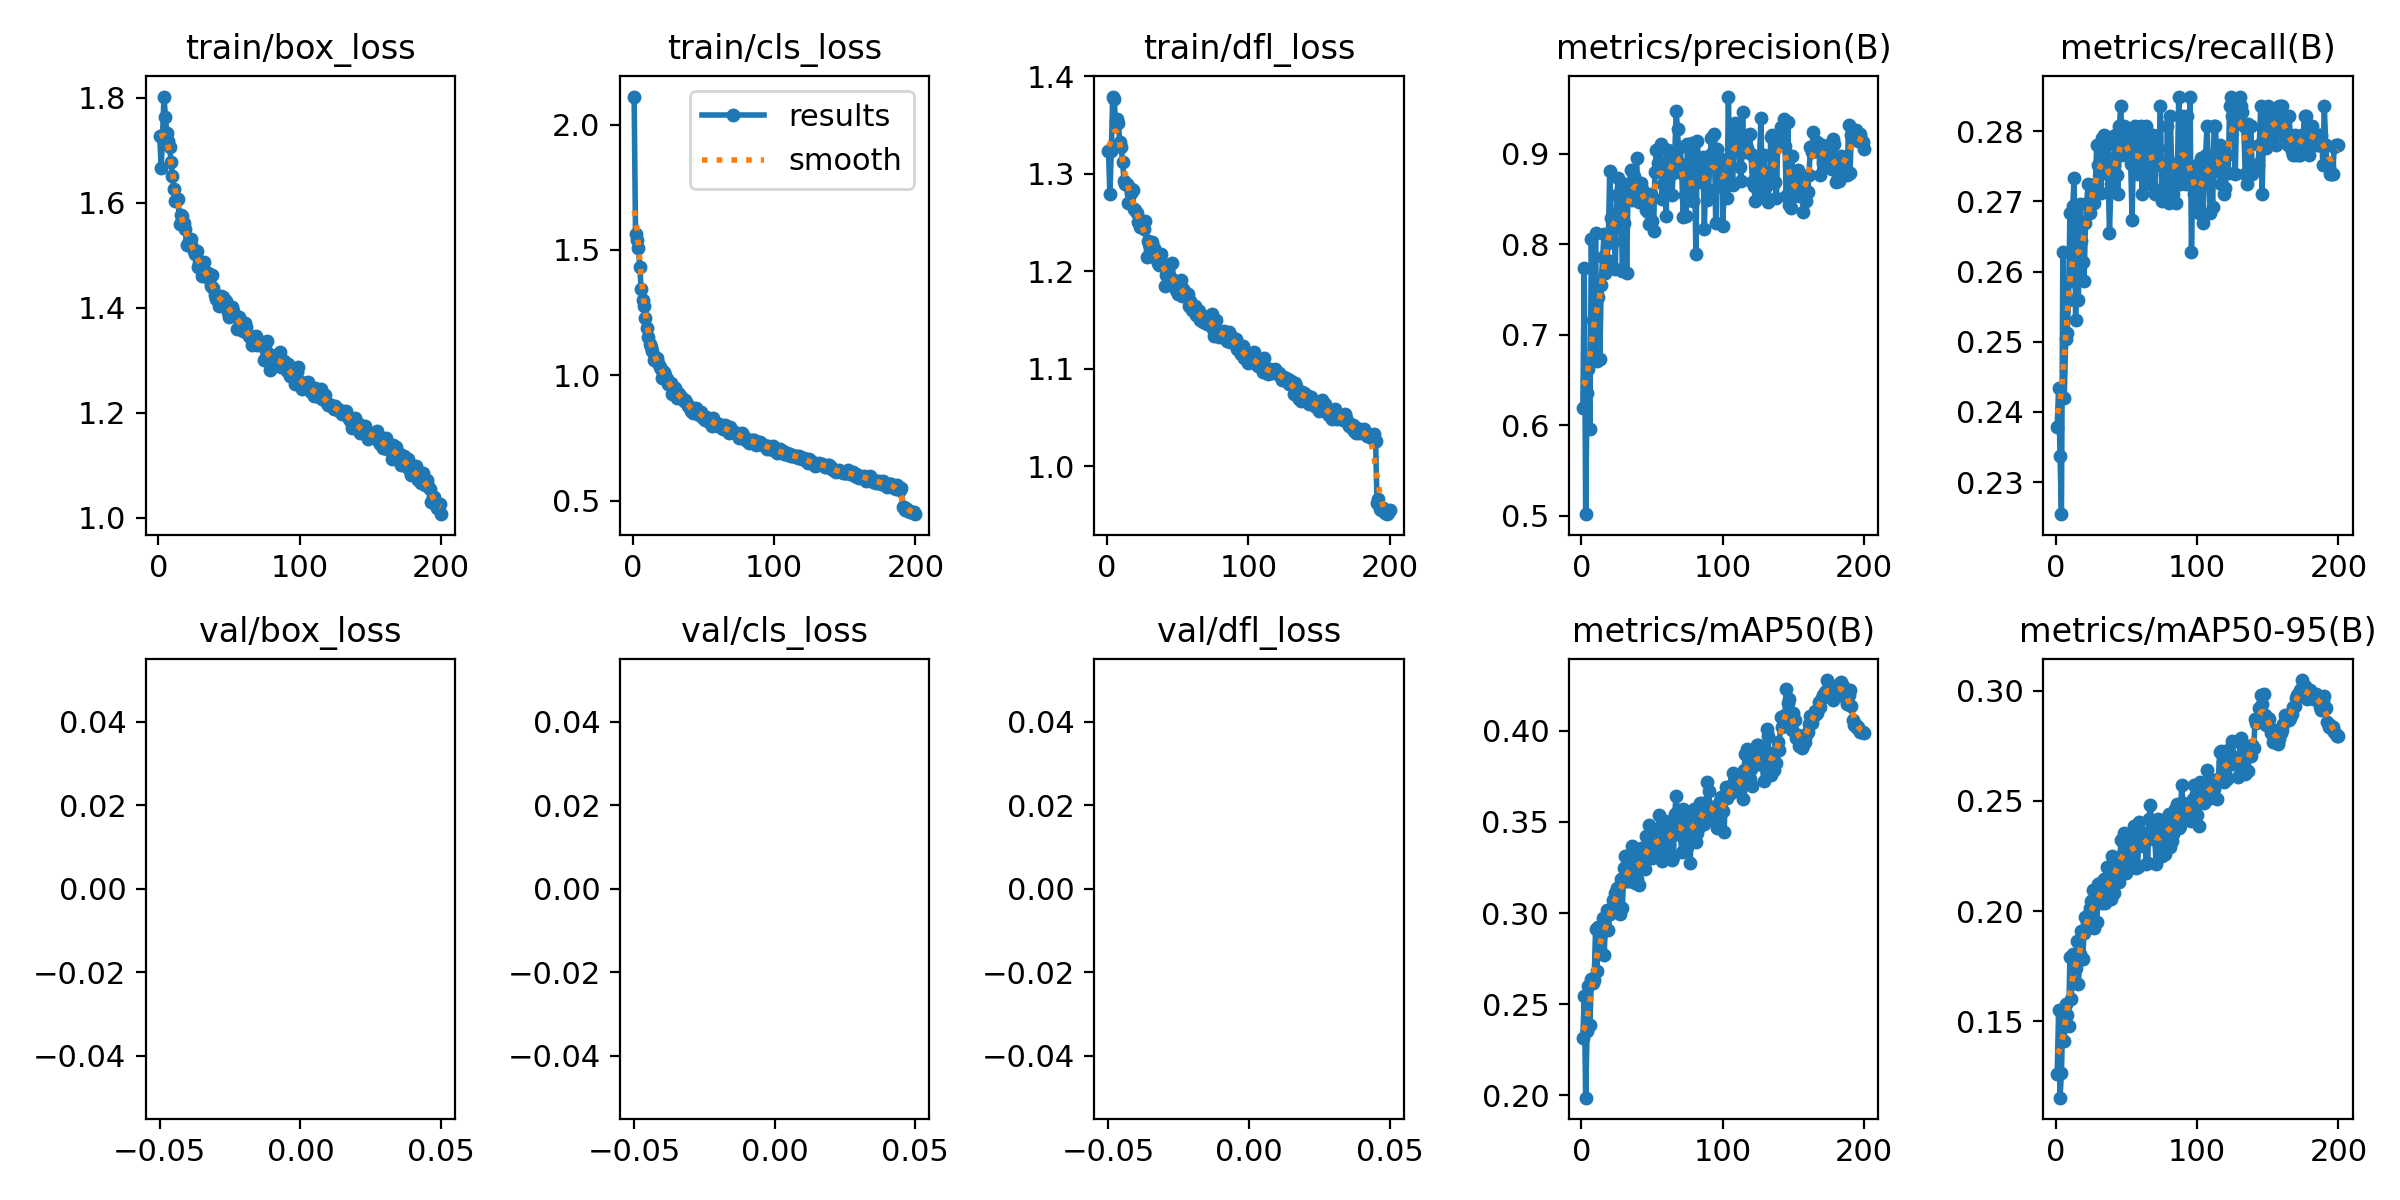

Data behind this chart, as committed beside it:
epoch, train/box_loss, train/cls_loss, train/dfl_loss, metrics/precision(B), metrics/recall(B), metrics/mAP50(B), metrics/mAP50-95(B), val/box_loss, val/cls_loss, val/dfl_loss, lr/pg0, lr/pg1, lr/pg2
1, 1.726, 2.112, 1.324, 0.6187, 0.2379, 0.2316, 0.126, nan, nan, nan, 0.00333, 0.00333, 0.00333
2, 1.666, 1.563, 1.279, 0.7733, 0.2434, 0.2546, 0.1551, nan, nan, nan, 0.00663, 0.00663, 0.00663
3, 1.729, 1.539, 1.323, 0.5016, 0.2338, 0.1988, 0.1153, nan, nan, nan, 0.009897, 0.009897, 0.009897
4, 1.802, 1.509, 1.379, 0.635, 0.2255, 0.2356, 0.1266, nan, nan, nan, 0.009851, 0.009851, 0.009851
5, 1.763, 1.432, 1.377, 0.6616, 0.2628, 0.2601, 0.1532, nan, nan, nan, 0.009802, 0.009802, 0.009802
6, 1.732, 1.344, 1.354, 0.5961, 0.242, 0.2387, 0.1412, nan, nan, nan, 0.009753, 0.009753, 0.009753
7, 1.718, 1.299, 1.356, 0.806, 0.2504, 0.2639, 0.1577, nan, nan, nan, 0.009703, 0.009703, 0.009703
8, 1.705, 1.274, 1.352, 0.7162, 0.2513, 0.2617, 0.1529, nan, nan, nan, 0.009654, 0.009654, 0.009654
9, 1.677, 1.229, 1.333, 0.6833, 0.2559, 0.2631, 0.1478, nan, nan, nan, 0.009604, 0.009604, 0.009604
10, 1.651, 1.189, 1.328, 0.8124, 0.2683, 0.2913, 0.1794, nan, nan, nan, 0.009555, 0.009555, 0.009555
11, 1.625, 1.153, 1.312, 0.6708, 0.2586, 0.2685, 0.1599, nan, nan, nan, 0.009505, 0.009505, 0.009505
12, 1.604, 1.125, 1.292, 0.7412, 0.2694, 0.2922, 0.1807, nan, nan, nan, 0.009456, 0.009456, 0.009456
13, 1.608, 1.114, 1.289, 0.6731, 0.2733, 0.2869, 0.1748, nan, nan, nan, 0.009406, 0.009406, 0.009406
14, 1.607, 1.096, 1.29, 0.755, 0.2531, 0.2786, 0.1742, nan, nan, nan, 0.009357, 0.009357, 0.009357
15, 1.559, 1.06, 1.271, 0.7856, 0.2614, 0.2971, 0.1863, nan, nan, nan, 0.009307, 0.009307, 0.009307
16, 1.577, 1.065, 1.285, 0.8116, 0.2559, 0.2771, 0.1669, nan, nan, nan, 0.009258, 0.009258, 0.009258
17, 1.575, 1.068, 1.28, 0.7677, 0.2697, 0.2929, 0.1806, nan, nan, nan, 0.009208, 0.009208, 0.009208
18, 1.562, 1.048, 1.284, 0.7829, 0.2644, 0.3019, 0.191, nan, nan, nan, 0.009158, 0.009158, 0.009158
19, 1.55, 1.032, 1.264, 0.8009, 0.2614, 0.2908, 0.1781, nan, nan, nan, 0.009109, 0.009109, 0.009109
20, 1.52, 1.024, 1.262, 0.8813, 0.2586, 0.2997, 0.1902, nan, nan, nan, 0.009059, 0.009059, 0.009059
21, 1.522, 0.9886, 1.26, 0.8294, 0.2669, 0.3007, 0.1973, nan, nan, nan, 0.00901, 0.00901, 0.00901
22, 1.527, 1.012, 1.251, 0.802, 0.2697, 0.3069, 0.1944, nan, nan, nan, 0.00896, 0.00896, 0.00896
23, 1.53, 1.003, 1.245, 0.8214, 0.2725, 0.307, 0.1981, nan, nan, nan, 0.008911, 0.008911, 0.008911
24, 1.516, 0.9841, 1.25, 0.7726, 0.2683, 0.3109, 0.2012, nan, nan, nan, 0.008861, 0.008861, 0.008861
25, 1.507, 0.9662, 1.248, 0.8541, 0.2711, 0.3139, 0.2045, nan, nan, nan, 0.008812, 0.008812, 0.008812
26, 1.502, 0.9707, 1.244, 0.8728, 0.2697, 0.3139, 0.2094, nan, nan, nan, 0.008762, 0.008762, 0.008762
27, 1.508, 0.9698, 1.252, 0.8316, 0.2697, 0.2995, 0.1924, nan, nan, nan, 0.008713, 0.008713, 0.008713
28, 1.478, 0.9244, 1.215, 0.847, 0.2725, 0.3188, 0.2033, nan, nan, nan, 0.008663, 0.008663, 0.008663
29, 1.486, 0.9329, 1.231, 0.7704, 0.278, 0.3027, 0.1952, nan, nan, nan, 0.008614, 0.008614, 0.008614
30, 1.486, 0.9497, 1.228, 0.8238, 0.2752, 0.3249, 0.2123, nan, nan, nan, 0.008564, 0.008564, 0.008564
31, 1.46, 0.9091, 1.221, 0.867, 0.2739, 0.3311, 0.2129, nan, nan, nan, 0.008515, 0.008515, 0.008515
32, 1.487, 0.9273, 1.23, 0.7687, 0.2712, 0.3175, 0.2117, nan, nan, nan, 0.008466, 0.008466, 0.008466
33, 1.467, 0.9262, 1.223, 0.8631, 0.279, 0.3175, 0.2038, nan, nan, nan, 0.008416, 0.008416, 0.008416
34, 1.465, 0.9129, 1.213, 0.8645, 0.2794, 0.3287, 0.2147, nan, nan, nan, 0.008367, 0.008367, 0.008367
35, 1.466, 0.9099, 1.218, 0.8819, 0.2766, 0.3177, 0.2037, nan, nan, nan, 0.008317, 0.008317, 0.008317
36, 1.455, 0.8967, 1.209, 0.8485, 0.278, 0.3371, 0.2199, nan, nan, nan, 0.008268, 0.008268, 0.008268
37, 1.441, 0.9033, 1.207, 0.8755, 0.2739, 0.3316, 0.2128, nan, nan, nan, 0.008218, 0.008218, 0.008218
38, 1.462, 0.8944, 1.218, 0.8572, 0.2656, 0.3164, 0.2073, nan, nan, nan, 0.008169, 0.008169, 0.008169
39, 1.437, 0.877, 1.207, 0.8948, 0.2725, 0.3186, 0.2057, nan, nan, nan, 0.008119, 0.008119, 0.008119
40, 1.424, 0.8775, 1.208, 0.8574, 0.2725, 0.3337, 0.2251, nan, nan, nan, 0.00807, 0.00807, 0.00807
41, 1.418, 0.8581, 1.185, 0.847, 0.2752, 0.3154, 0.2083, nan, nan, nan, 0.00802, 0.00802, 0.00802
42, 1.421, 0.8558, 1.196, 0.8677, 0.2794, 0.3358, 0.2241, nan, nan, nan, 0.007971, 0.007971, 0.007971
43, 1.404, 0.8491, 1.2, 0.8608, 0.2738, 0.3267, 0.2159, nan, nan, nan, 0.007921, 0.007921, 0.007921
44, 1.423, 0.8579, 1.195, 0.8559, 0.271, 0.329, 0.2209, nan, nan, nan, 0.007872, 0.007872, 0.007872
45, 1.411, 0.8683, 1.193, 0.8515, 0.2808, 0.3239, 0.2134, nan, nan, nan, 0.007822, 0.007822, 0.007822
46, 1.421, 0.8576, 1.208, 0.8382, 0.2835, 0.3422, 0.2324, nan, nan, nan, 0.007772, 0.007772, 0.007772
47, 1.409, 0.8416, 1.188, 0.8361, 0.2766, 0.3312, 0.2254, nan, nan, nan, 0.007723, 0.007723, 0.007723
48, 1.413, 0.8548, 1.188, 0.8219, 0.2808, 0.3485, 0.2355, nan, nan, nan, 0.007673, 0.007673, 0.007673
49, 1.391, 0.8365, 1.181, 0.8552, 0.278, 0.337, 0.2277, nan, nan, nan, 0.007624, 0.007624, 0.007624
50, 1.383, 0.8302, 1.177, 0.8254, 0.2794, 0.3301, 0.2172, nan, nan, nan, 0.007574, 0.007574, 0.007574
51, 1.397, 0.8226, 1.185, 0.8141, 0.2766, 0.3336, 0.2266, nan, nan, nan, 0.007525, 0.007525, 0.007525
52, 1.401, 0.8317, 1.191, 0.8794, 0.2794, 0.3447, 0.2318, nan, nan, nan, 0.007476, 0.007476, 0.007476
53, 1.394, 0.8314, 1.175, 0.9046, 0.2753, 0.3385, 0.2264, nan, nan, nan, 0.007426, 0.007426, 0.007426
54, 1.383, 0.813, 1.182, 0.8896, 0.2674, 0.3341, 0.2217, nan, nan, nan, 0.007377, 0.007377, 0.007377
55, 1.385, 0.8165, 1.178, 0.8912, 0.278, 0.354, 0.2387, nan, nan, nan, 0.007327, 0.007327, 0.007327
56, 1.359, 0.7994, 1.177, 0.9108, 0.2808, 0.3405, 0.2332, nan, nan, nan, 0.007278, 0.007278, 0.007278
57, 1.383, 0.8288, 1.177, 0.8498, 0.2794, 0.3284, 0.2194, nan, nan, nan, 0.007228, 0.007228, 0.007228
58, 1.369, 0.8078, 1.165, 0.867, 0.2739, 0.3325, 0.2201, nan, nan, nan, 0.007178, 0.007178, 0.007178
59, 1.368, 0.8003, 1.169, 0.8879, 0.2752, 0.3507, 0.2403, nan, nan, nan, 0.007129, 0.007129, 0.007129
60, 1.356, 0.7992, 1.161, 0.8311, 0.2808, 0.3467, 0.2358, nan, nan, nan, 0.007079, 0.007079, 0.007079
... 140 more rows
